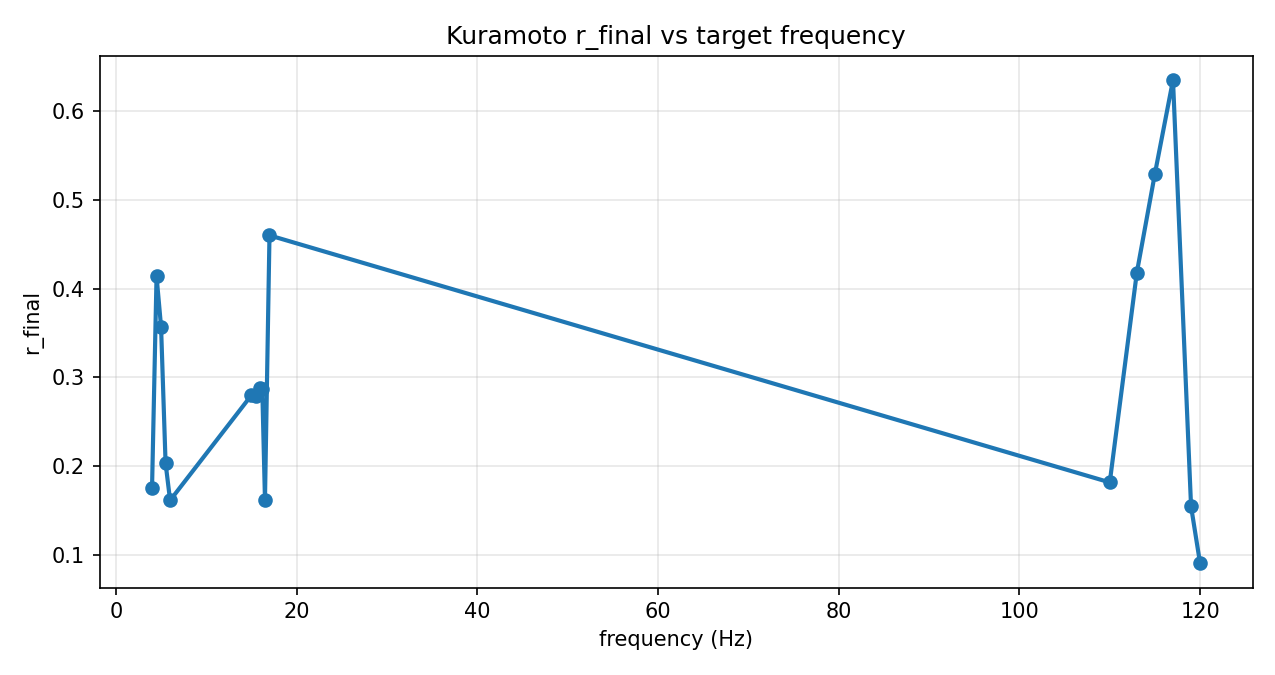

Source data for this figure (header and first rows):
freq_hz, omega_mean, omega_std, r_final
4.0, 25.13, 2.513, 0.1753
4.5, 28.27, 2.827, 0.4138
5.0, 31.42, 3.142, 0.357
5.5, 34.56, 3.456, 0.2034
6.0, 37.7, 3.77, 0.1616
15.0, 94.25, 9.425, 0.28
15.5, 97.39, 9.739, 0.2791
16.0, 100.5, 10.05, 0.2884
16.2, 101.8, 10.18, 0.2875
16.5, 103.7, 10.37, 0.1624
17.0, 106.8, 10.68, 0.4599
110.0, 691.2, 69.12, 0.1819
113.0, 710, 71, 0.4181
115.0, 722.6, 72.26, 0.5294
117.0, 735.1, 73.51, 0.6346
119.0, 747.7, 74.77, 0.1548
120.0, 754, 75.4, 0.09065
